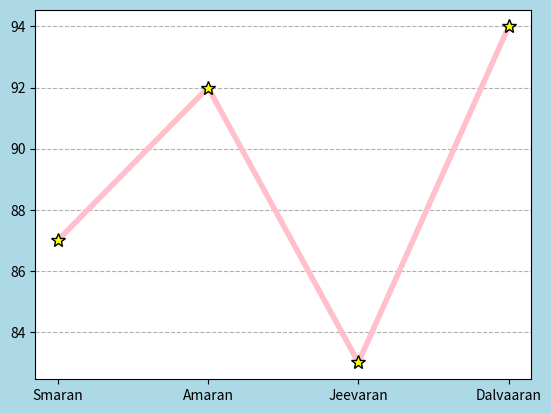

Python code for this plot:
import matplotlib.pyplot as plt

students = ["Smaran","Amaran","Jeevaran","Dalvaaran"]
mark = [87,92,83,94]

plt.figure(facecolor="lightblue")

plt.plot(
    students,
    mark,
    color = "pink",
    marker="*",
    markeredgecolor = "black",    
    markerfacecolor = "yellow",    
    linewidth = 4,
    markersize = 10
)

plt.grid(axis="y" ,linestyle = "--")
plt.show()
